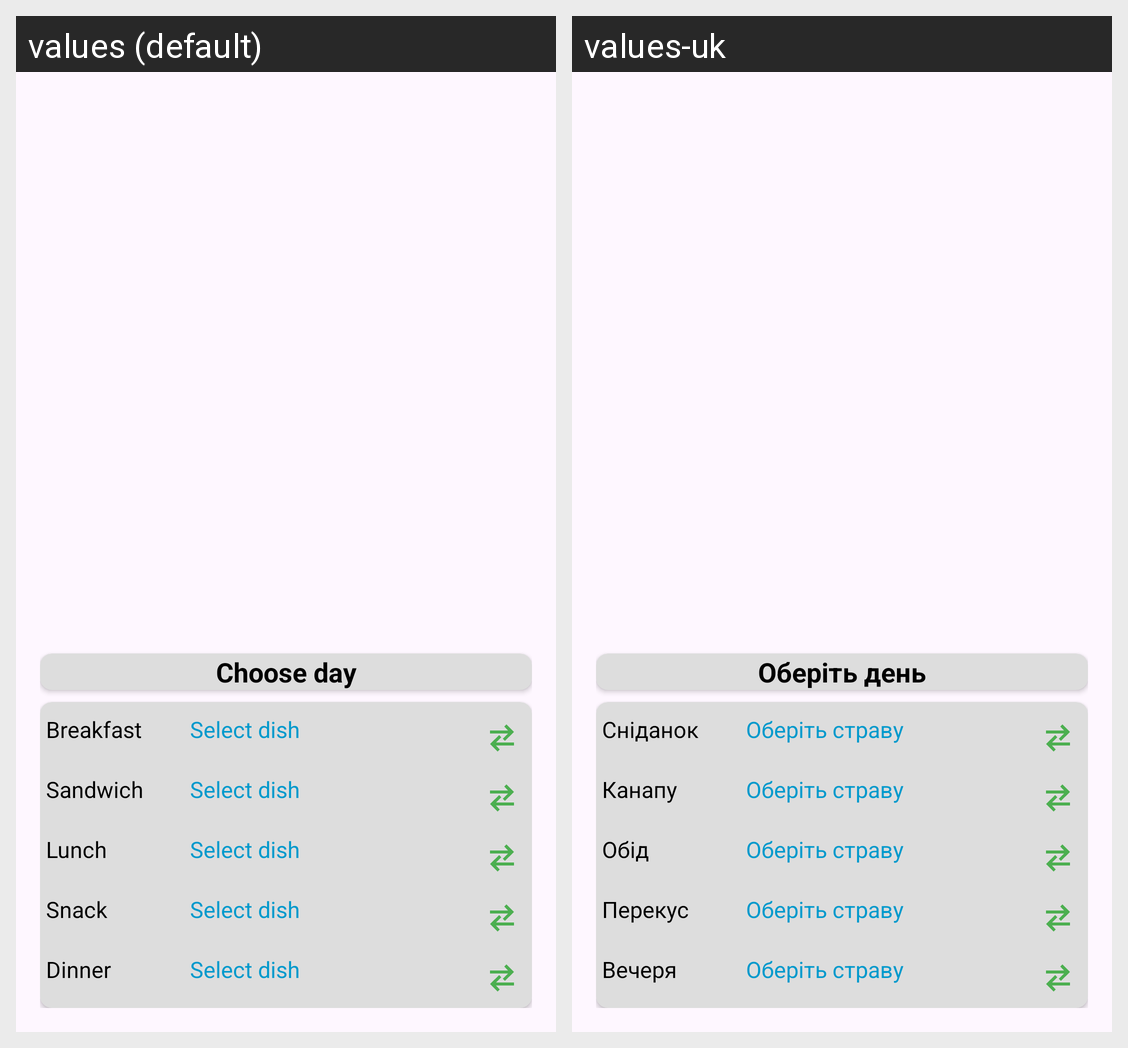

Translations of the strings shown on this Android screen, per locale in the grid:
Android screen res/layout/activity_menu.xml rendered under 2 locales, left to right: values (default), values-uk. Device: Nexus 5 (rendered at 1080×1920; each locale shown at half size, 540×960, under a caption strip naming it); theme Theme.HungryMykola.
Strings drawn on this screen, with the default value and each locale's value (text and hints the layout hard-codes, and strings that could not be matched under every locale, appear in the picture but are not listed):

choose_day
  values: Choose day
  values-uk: Оберіть день

breakfast
  values: Breakfast
  values-uk: Сніданок

select_dish
  values: Select dish
  values-uk: Оберіть страву

dish_name_sandwich
  values: Sandwich
  values-uk: Канапу

dish_name_lunch
  values: Lunch
  values-uk: Обід

dish_name_snack
  values: Snack
  values-uk: Перекус

dish_name_dinner
  values: Dinner
  values-uk: Вечеря
